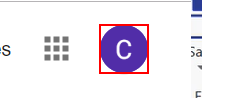
Task: Transactional Process
Workflow: Main

Step 1 [try]: click on the element in window 'Google' (chrome.exe)
